Run: headless pygame with SDL's dummy video driver; simulated clock (each Clock.tick advances the game by its frame time, no real sleeping); random seed 0; keys injected as events and as key.get_pressed() state; no mouse input.
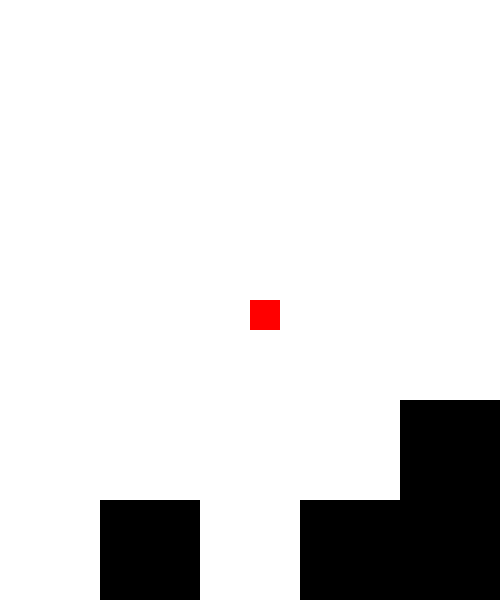
Frame 1 of 4 · flips 1–60 · no input
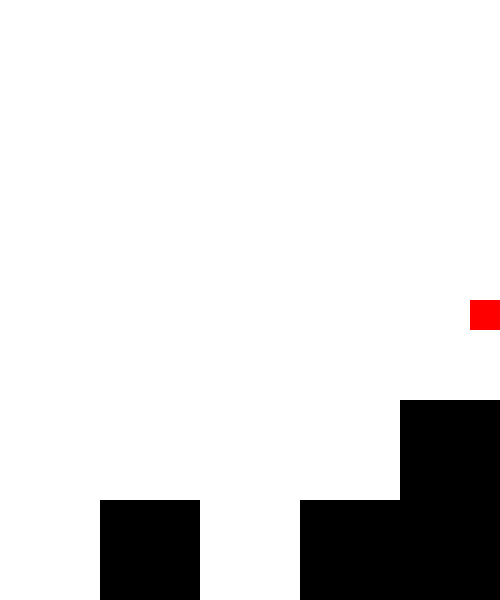
Frame 2 of 4 · flips 61–180 · tapped SPACE, RETURN · held RIGHT (→), D
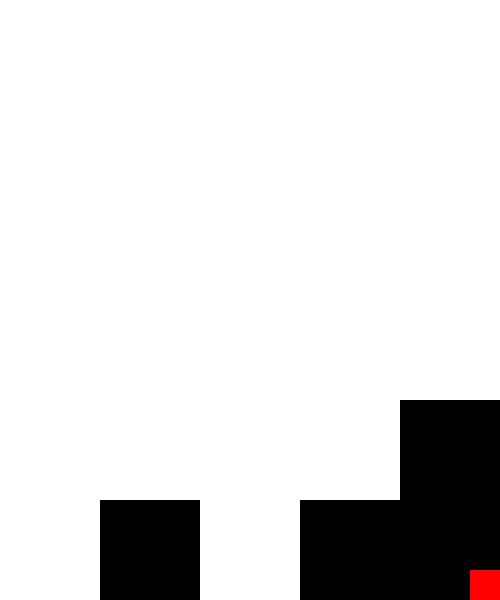
Frame 3 of 4 · flips 181–300 · held DOWN (↓), S
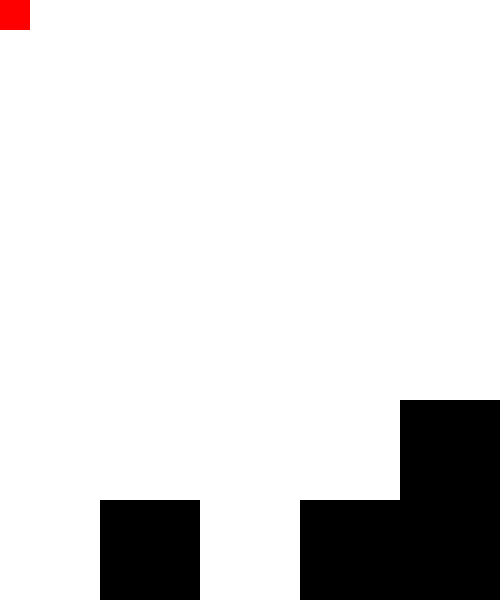
Frame 4 of 4 · flips 301–420 · held LEFT (←), A, UP (↑), W

The pygame program that drew these frames:

import pygame

game_height = 600
game_width = 500

square_size = 30

red = pygame.Color(255, 0, 0)
green = pygame.Color(0, 200, 0)
blue = pygame.Color(0, 0, 255)
black = pygame.Color(0, 0, 0)
white = pygame.Color(255, 255, 255)

left_key = False
right_key = False
up_key = False 
down_key = False

x = game_width / 2
y = game_height / 2

accel = 0.6
deccel = 0.3

x_speed = 0
y_speed = 0

map = [
    [0, 0, 0, 0, 0],
    [0, 0, 0, 0, 0],
    [0, 0, 0, 0, 0],
    [0, 0, 0, 0, 0],
    [0, 0, 0, 0, 1],
    [0, 1, 0, 1, 1],
    ]



pygame.init()
game_display = pygame.display.set_mode((game_width, game_height))
pygame.display.set_caption('Everything-is-a-square')
clock = pygame.time.Clock()

def draw_square(color, x, y, size):
        pygame.draw.rect(game_display, color, [x, y, size, size])

def draw_map(map):
    for y, row in enumerate(map):
        for x, block in enumerate(row):
            if block == 1:
                x_pos = x * 100
                y_pos = y * 100
                draw_square(black, x_pos, y_pos, 100)
            


while True:
    
    # Handle key presses
    for event in pygame.event.get():
        if event.type == pygame.QUIT:
            pygame.quit()
            quit()
        if event.type == pygame.KEYDOWN:
            if event.key == pygame.K_LEFT:
                left_key = True
            elif event.key == pygame.K_RIGHT:
                right_key = True
            elif event.key == pygame.K_UP:
                up_key = True
            elif event.key == pygame.K_DOWN:
                down_key = True
        if event.type == pygame.KEYUP:
            if event.key == pygame.K_LEFT:
                left_key = False
            elif event.key == pygame.K_RIGHT:
                right_key = False
            elif event.key == pygame.K_UP:
                up_key = False
            elif event.key == pygame.K_DOWN:
                down_key = False

    # If a key is pressed, accelerate in the direction of the key
    if left_key:
        x_speed -= accel

    if right_key:
        x_speed += accel

    if up_key:
        y_speed -= accel
    
    if down_key:
        y_speed += accel
    
    # Subtract decceleration
    if x_speed > 0:
        x_speed -= deccel
    elif x_speed < 0:
        x_speed += deccel

    if y_speed > 0:
        y_speed -= deccel
    elif y_speed < 0:
        y_speed += deccel

    # Avoid drift
    if abs(x_speed) < deccel:
        x_speed = 0
    
    if abs(y_speed) < deccel:
        y_speed = 0

    # Add speed to player position
    x += x_speed
    y += y_speed

    # Handle hitting walls
    if x < 0:
        x = 0
    elif x > (game_width - square_size):
        x = game_width - square_size
    
    if y < 0:
        y = 0
    elif y > (game_height - square_size):
        y = game_height - square_size

    # Background
    game_display.fill(white)

    # Draw the blocks
    draw_map(map)

    # Draw player square
    draw_square(red, x, y, square_size)

    
    pygame.display.update()
    clock.tick(60)
    
